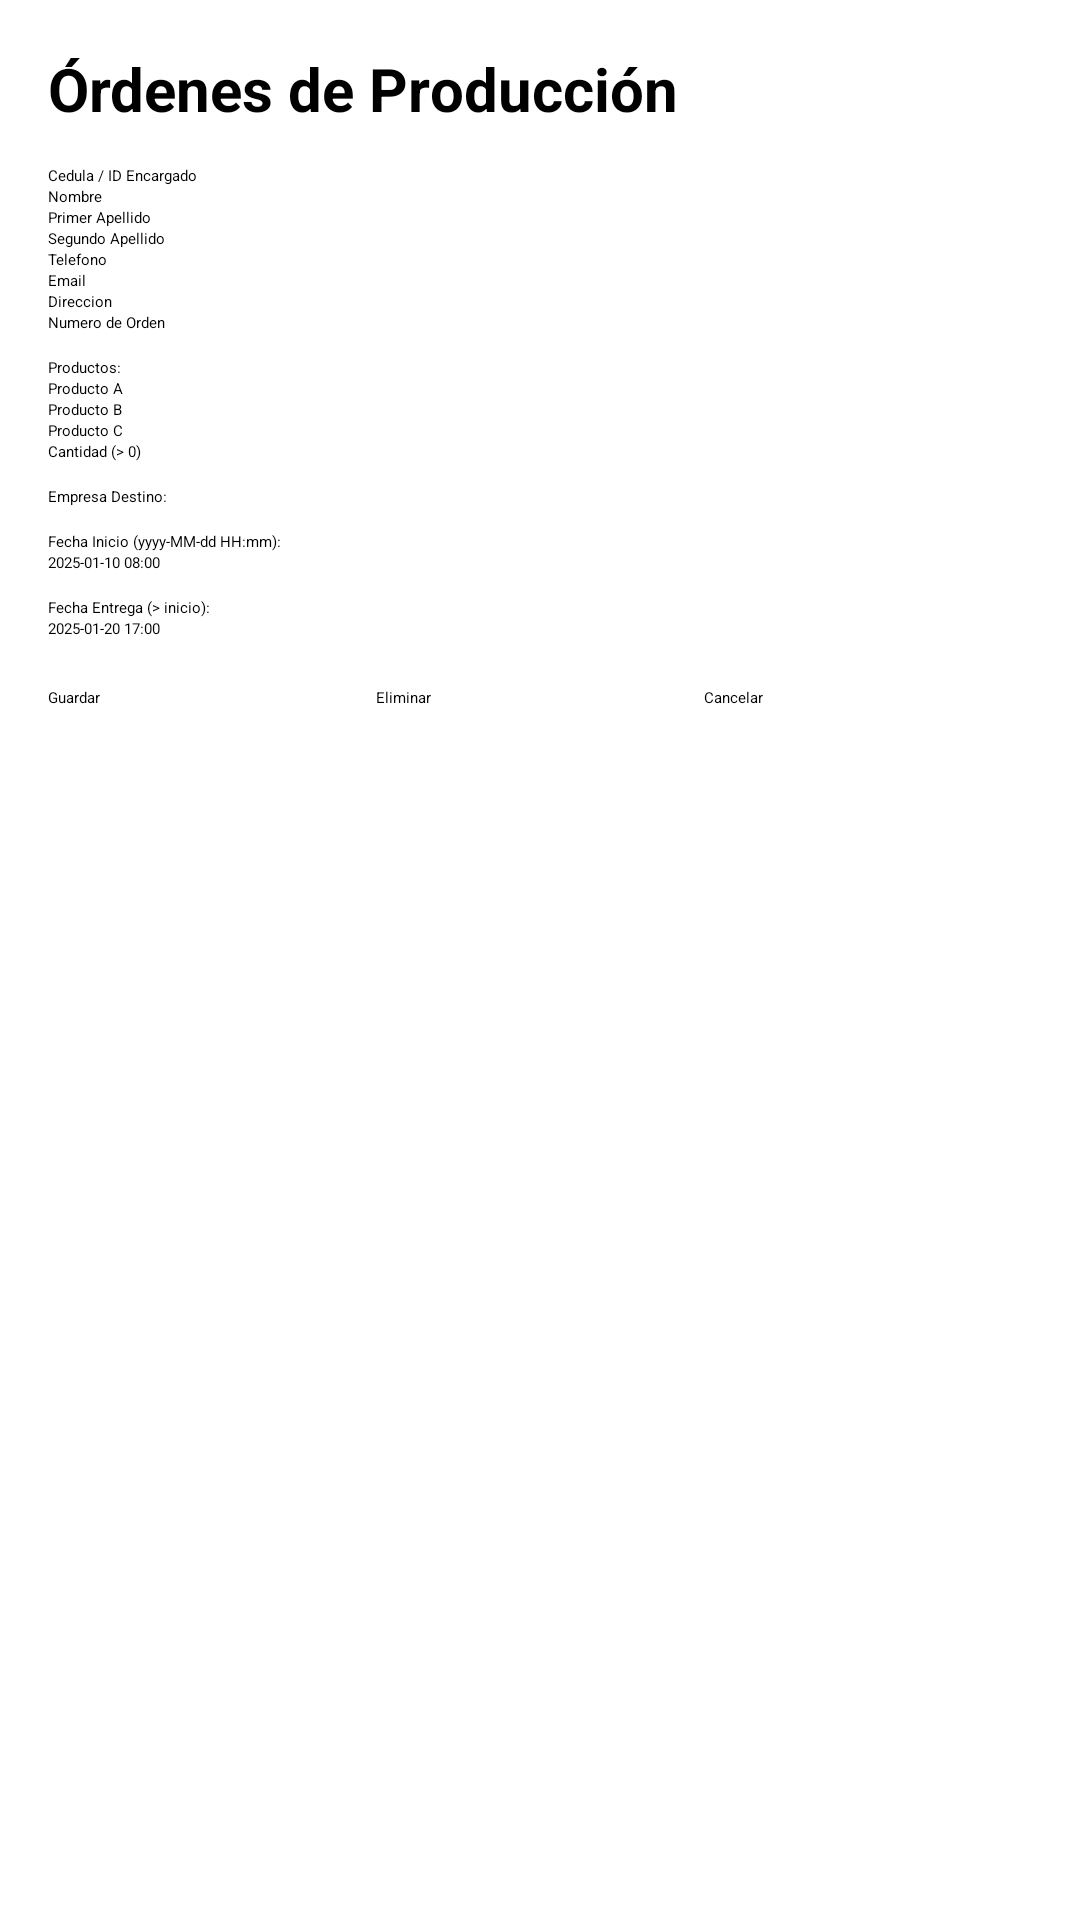

Android layout source for this screen:
<!-- AndroidManifest.xml: application theme Theme.ExamenI -->
<!-- res/layout/activity_prod_crud.xml -->
<?xml version="1.0" encoding="utf-8"?>
<ScrollView xmlns:android="http://schemas.android.com/apk/res/android"
    android:id="@+id/main"
    android:layout_width="match_parent"
    android:layout_height="match_parent"
    android:padding="16dp">

    <LinearLayout
        android:layout_width="match_parent"
        android:layout_height="wrap_content"
        android:orientation="vertical">

        <TextView
            android:layout_width="match_parent"
            android:layout_height="wrap_content"
            android:text="@string/prod_title"
            android:textSize="20sp"
            android:textStyle="bold"
            android:paddingBottom="12dp" />

        <EditText android:id="@+id/txtId" android:layout_width="match_parent" android:layout_height="wrap_content" android:hint="Cedula / ID Encargado" />
        <EditText android:id="@+id/txtName" android:layout_width="match_parent" android:layout_height="wrap_content" android:hint="Nombre" />
        <EditText android:id="@+id/txtFirstName" android:layout_width="match_parent" android:layout_height="wrap_content" android:hint="Primer Apellido" />
        <EditText android:id="@+id/txtLastName" android:layout_width="match_parent" android:layout_height="wrap_content" android:hint="Segundo Apellido" />
        <EditText android:id="@+id/txtPhone" android:layout_width="match_parent" android:layout_height="wrap_content" android:hint="Telefono" android:inputType="number" />
        <EditText android:id="@+id/txtEmail" android:layout_width="match_parent" android:layout_height="wrap_content" android:hint="Email" android:inputType="textEmailAddress" />
        <EditText android:id="@+id/txtAddress" android:layout_width="match_parent" android:layout_height="wrap_content" android:hint="Direccion" />

        <EditText android:id="@+id/txtOrderNum" android:layout_width="match_parent" android:layout_height="wrap_content" android:hint="Numero de Orden" />

        <TextView android:layout_width="match_parent" android:layout_height="wrap_content" android:text="Productos:" android:layout_marginTop="8dp"/>
        <CheckBox android:id="@+id/chkProdA" android:layout_width="match_parent" android:layout_height="wrap_content" android:text="Producto A" />
        <CheckBox android:id="@+id/chkProdB" android:layout_width="match_parent" android:layout_height="wrap_content" android:text="Producto B" />
        <CheckBox android:id="@+id/chkProdC" android:layout_width="match_parent" android:layout_height="wrap_content" android:text="Producto C" />

        <EditText android:id="@+id/txtQuantity" android:layout_width="match_parent" android:layout_height="wrap_content" android:hint="Cantidad (&gt; 0)" android:inputType="number" />

        <TextView android:layout_width="match_parent" android:layout_height="wrap_content" android:text="Empresa Destino:" android:layout_marginTop="8dp"/>
        <Spinner android:id="@+id/spnTargetCompany" android:layout_width="match_parent" android:layout_height="wrap_content" />

        <TextView android:layout_width="match_parent" android:layout_height="wrap_content" android:text="Fecha Inicio (yyyy-MM-dd HH:mm):" android:layout_marginTop="8dp"/>
        <EditText android:id="@+id/txtStartDate" android:layout_width="match_parent" android:layout_height="wrap_content" android:hint="2025-01-10 08:00" />

        <TextView android:layout_width="match_parent" android:layout_height="wrap_content" android:text="Fecha Entrega (&gt; inicio):" android:layout_marginTop="8dp"/>
        <EditText android:id="@+id/txtDeliveryDate" android:layout_width="match_parent" android:layout_height="wrap_content" android:hint="2025-01-20 17:00" />

        <LinearLayout
            android:layout_width="match_parent"
            android:layout_height="wrap_content"
            android:orientation="horizontal"
            android:layout_marginTop="16dp">

            <Button android:id="@+id/btnSave" android:layout_width="0dp" android:layout_height="wrap_content" android:layout_weight="1" android:text="@string/TextSave" />
            <Button android:id="@+id/btnDelete" android:layout_width="0dp" android:layout_height="wrap_content" android:layout_weight="1" android:text="@string/TextDelete" />
            <Button android:id="@+id/btnCancel" android:layout_width="0dp" android:layout_height="wrap_content" android:layout_weight="1" android:text="@string/TextCancel" />
        </LinearLayout>
    </LinearLayout>
</ScrollView>
<!-- resources referenced by this layout -->
<resources>
  <string name="TextCancel">Cancelar</string>
  <string name="TextDelete">Eliminar</string>
  <string name="TextSave">Guardar</string>
  <string name="prod_title">Órdenes de Producción</string>
</resources>
